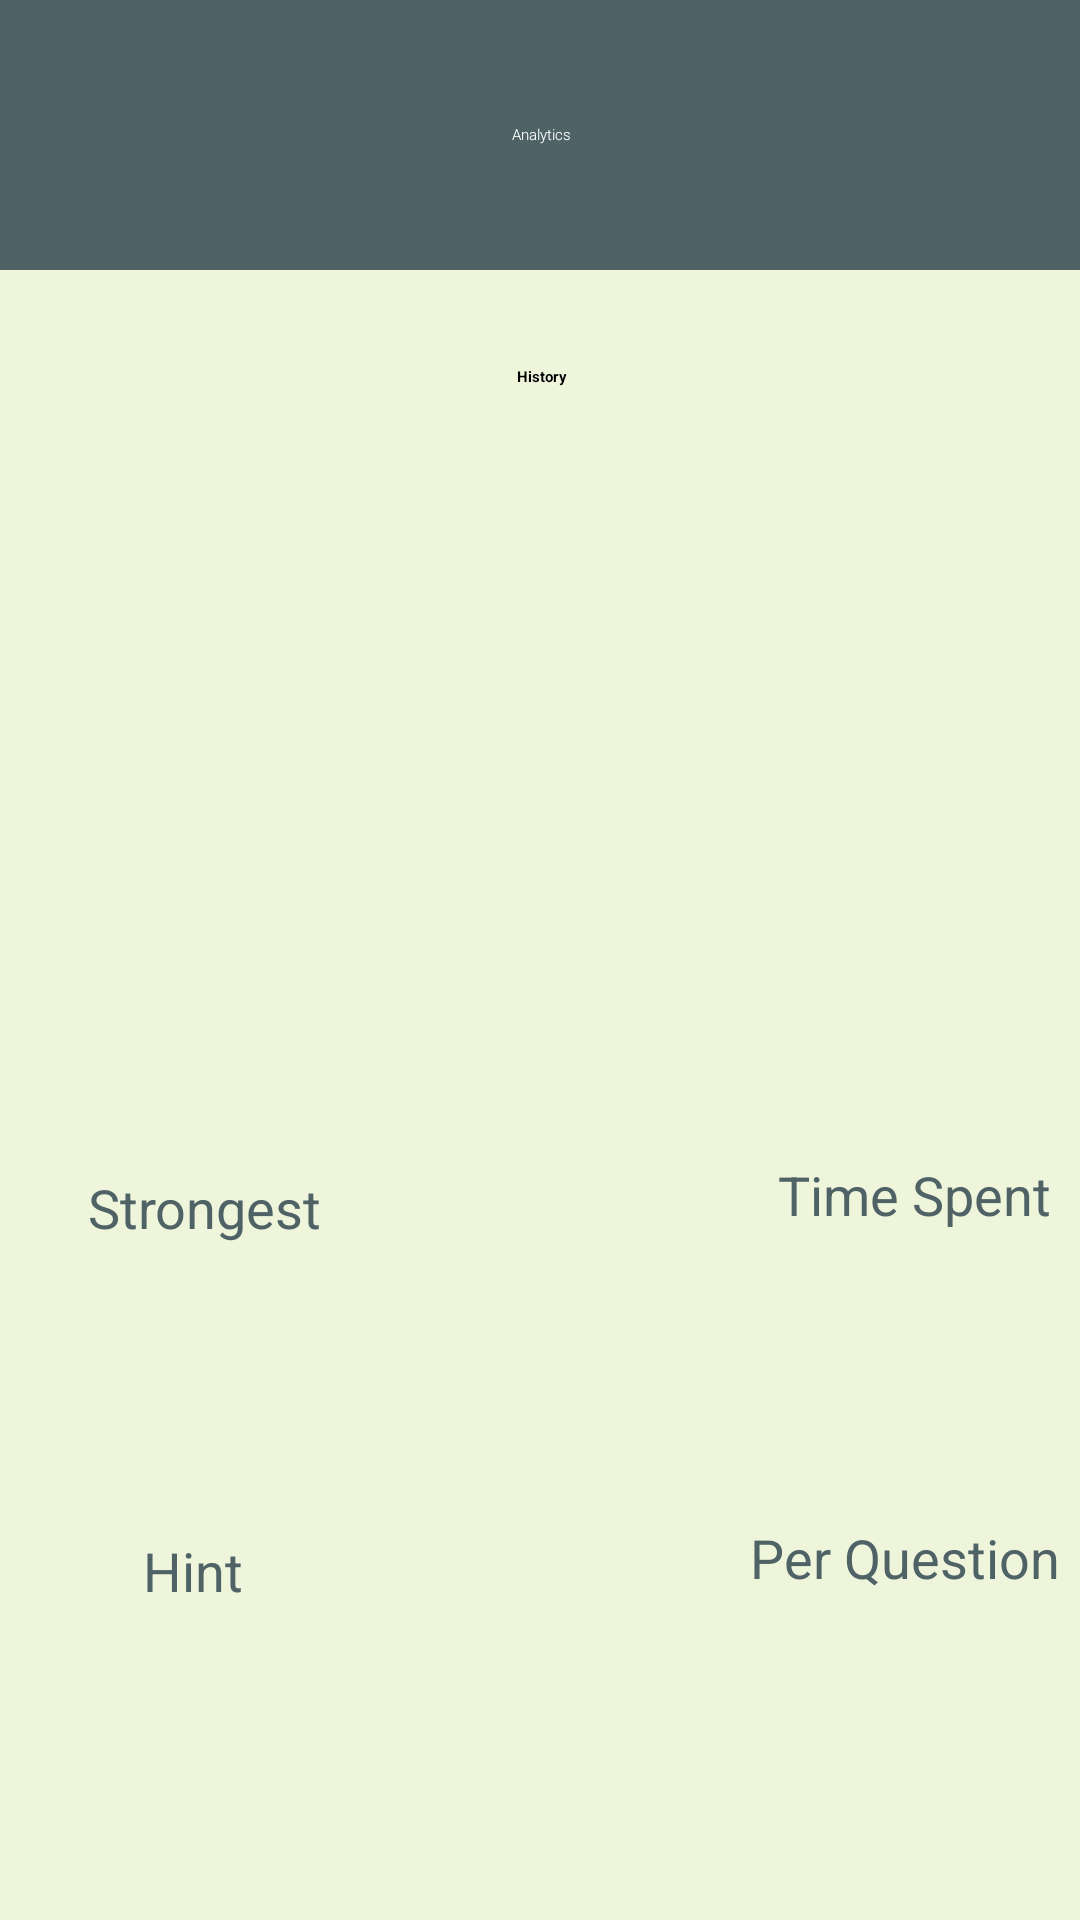

Write the Android layout XML for this screen, with the resource values it uses.
<!-- AndroidManifest.xml: application theme Theme.QuizApp -->
<!-- res/layout/activity_analytics.xml -->
<?xml version="1.0" encoding="utf-8"?>
<androidx.constraintlayout.widget.ConstraintLayout xmlns:android="http://schemas.android.com/apk/res/android"
    xmlns:app="http://schemas.android.com/apk/res-auto"
    xmlns:tools="http://schemas.android.com/tools"
    android:layout_width="match_parent"
    android:layout_height="match_parent"
    tools:context=".AnalyticsActivity">

    <LinearLayout
        android:layout_width="409dp"
        android:layout_height="729dp"
        android:background="@color/pastel_lime"
        android:orientation="vertical"
        app:layout_constraintEnd_toEndOf="parent"
        app:layout_constraintStart_toStartOf="parent"
        app:layout_constraintTop_toTopOf="parent">

        <TextView
            android:id="@+id/analytics_title"
            android:layout_width="match_parent"
            android:layout_height="90dp"
            android:background="@color/pastel_dark_green"
            android:fontFamily="sans-serif-light"
            android:gravity="center"
            android:text="@string/analyticsTitle"
            android:textAppearance="@style/TextAppearance.AppCompat.Display2"
            android:textColor="@color/white"
            android:textColorHint="@color/pastel_dark_green" />

        <Space
            android:layout_width="match_parent"
            android:layout_height="32dp" />

        <TextView
            android:id="@+id/historyLabel"
            android:layout_width="match_parent"
            android:layout_height="wrap_content"
            android:gravity="center"
            android:textStyle="bold"
            android:text="@string/historyLabel" />

        <ImageView
            android:id="@+id/historyImage"
            android:layout_width="359dp"
            android:layout_height="131dp"
            android:layout_gravity="center"
            android:contentDescription="@string/history_image"
            app:srcCompat="@drawable/history_image"
            tools:ignore="DuplicateSpeakableTextCheck" />

        <Space
            android:layout_width="match_parent"
            android:layout_height="46dp" />

        <LinearLayout
            android:layout_width="match_parent"
            android:layout_height="121dp"
            android:orientation="horizontal">

            <LinearLayout
                android:layout_width="184dp"
                android:layout_height="114dp"
                android:orientation="vertical">

                <ImageView
                    android:id="@+id/strongImage"
                    android:layout_width="95dp"
                    android:layout_height="80dp"
                    android:layout_gravity="center"
                    android:contentDescription="@string/strongLabel"
                    app:srcCompat="@drawable/strength_image"
                    tools:ignore="DuplicateSpeakableTextCheck" />

                <TextView
                    android:id="@+id/strengthText"
                    android:layout_width="wrap_content"
                    android:layout_height="33dp"
                    android:layout_gravity="center"
                    android:foregroundTint="#FFFFFF"
                    android:gravity="center"
                    android:text="@string/strongLabel"
                    android:textColor="@color/pastel_dark_green"
                    android:textSize="18sp" />

            </LinearLayout>

            <Space
                android:layout_width="wrap_content"
                android:layout_height="121dp"
                android:layout_weight="1" />

            <LinearLayout
                android:layout_width="wrap_content"
                android:layout_height="118dp"
                android:layout_weight="1"
                android:orientation="vertical">

                <ImageView
                    android:id="@+id/timeSpentImage"
                    android:layout_width="95dp"
                    android:layout_height="80dp"
                    android:layout_gravity="center"
                    android:contentDescription="@string/timeSpentLabel"
                    android:layoutDirection="rtl"
                    app:srcCompat="@drawable/time_spent" />

                <TextView
                    android:id="@+id/analyticsImageText"
                    android:layout_width="wrap_content"
                    android:layout_height="wrap_content"
                    android:layout_gravity="center"
                    android:text="@string/timeSpentLabel"
                    android:textAlignment="center"
                    android:textColor="@color/pastel_dark_green"
                    android:textSize="18sp" />
            </LinearLayout>

        </LinearLayout>

        <LinearLayout
            android:layout_width="match_parent"
            android:layout_height="114dp"
            android:orientation="horizontal">

            <LinearLayout
                android:layout_width="177dp"
                android:layout_height="112dp"
                android:orientation="vertical">

                <ImageView
                    android:id="@+id/hintImage"
                    android:layout_width="95dp"
                    android:layout_height="80dp"
                    android:layout_gravity="center"
                    android:contentDescription="@string/hintLabel"
                    app:srcCompat="@drawable/hint"
                    tools:ignore="DuplicateSpeakableTextCheck" />

                <TextView
                    android:id="@+id/hintImageText"
                    android:layout_width="wrap_content"
                    android:layout_height="33dp"
                    android:layout_gravity="center"
                    android:foregroundTint="#FFFFFF"
                    android:gravity="center"
                    android:text="@string/hintLabel"
                    android:textColor="@color/pastel_dark_green"
                    android:textSize="18sp" />

            </LinearLayout>

            <Space
                android:layout_width="1dp"
                android:layout_height="match_parent"
                android:layout_weight="1" />

            <LinearLayout
                android:layout_width="wrap_content"
                android:layout_height="112dp"
                android:layout_weight="1"
                android:orientation="vertical">

                <ImageView
                    android:id="@+id/accurAcyPerQuestionImage"
                    android:layout_width="95dp"
                    android:layout_height="80dp"
                    android:layout_gravity="center"
                    android:contentDescription="@string/accuracyPerQuestionLabel"
                    android:layoutDirection="rtl"
                    app:srcCompat="@drawable/accuracy" />

                <TextView
                    android:id="@+id/accuracyPerQuestionImageText"
                    android:layout_width="wrap_content"
                    android:layout_height="wrap_content"
                    android:layout_gravity="center"
                    android:text="@string/accuracyPerQuestionLabel"
                    android:textAlignment="center"
                    android:textColor="@color/pastel_dark_green"
                    android:textSize="18sp" />
            </LinearLayout>
        </LinearLayout>

        <Space
            android:layout_width="match_parent"
            android:layout_height="103dp" />

        <LinearLayout
            android:layout_width="match_parent"
            android:layout_height="74dp"
            android:background="@color/white"
            android:orientation="horizontal">

            <Space
                android:layout_width="30dp"
                android:layout_height="match_parent" />

            <LinearLayout
                android:layout_width="20dp"
                android:layout_height="match_parent"
                android:layout_weight="1"
                android:orientation="horizontal">

                <ImageView
                    android:id="@+id/home_icon"
                    android:layout_width="48dp"
                    android:layout_height="match_parent"
                    android:contentDescription="@string/history_image"
                    android:onClick="launchMain"
                    app:srcCompat="@drawable/home_icon" />
            </LinearLayout>

            <Space
                android:layout_width="63dp"
                android:layout_height="match_parent" />

            <LinearLayout
                android:layout_width="40dp"
                android:layout_height="match_parent"
                android:layout_weight="1"
                android:orientation="horizontal">

                <ImageView
                    android:id="@+id/search_icon"
                    android:layout_width="46dp"
                    android:layout_height="match_parent"
                    android:contentDescription="@string/history_image"
                    app:srcCompat="@drawable/search_icon" />
            </LinearLayout>

            <Space
                android:layout_width="21dp"
                android:layout_height="match_parent" />

            <LinearLayout
                android:layout_width="40dp"
                android:layout_height="match_parent"
                android:layout_weight="1"
                android:orientation="horizontal">

                <ImageView
                    android:id="@+id/analytics_icon"
                    android:layout_width="56dp"
                    android:layout_height="87dp"
                    android:background="@color/white"
                    android:contentDescription="@string/history_image"
                    app:srcCompat="@drawable/graph" />
            </LinearLayout>

            <Space
                android:layout_width="30dp"
                android:layout_height="match_parent" />

            <LinearLayout
                android:layout_width="40dp"
                android:layout_height="match_parent"
                android:layout_weight="1"
                android:orientation="horizontal">

                <ImageView
                    android:id="@+id/settings_icon"
                    android:layout_width="48dp"
                    android:layout_height="match_parent"
                    android:contentDescription="@string/history_image"
                    android:onClick="launchLoginScreen"
                    app:srcCompat="@drawable/settings_icon" />
            </LinearLayout>
        </LinearLayout>
    </LinearLayout>
</androidx.constraintlayout.widget.ConstraintLayout>
<!-- resources referenced by this layout -->
<resources>
  <color name="pastel_dark_green">#4f6367</color>
  <color name="pastel_lime">#EEF5DB</color>
  <color name="white">#FFFFFFFF</color>
  <!-- drawable accuracy: png bitmap (drawable, 16539 bytes) -->
  <!-- drawable graph: png bitmap (drawable, 605 bytes) -->
  <!-- drawable hint: png bitmap (drawable, 106825 bytes) -->
  <!-- drawable history_image: png bitmap (drawable, 42311 bytes) -->
  <!-- drawable strength_image: png bitmap (drawable, 38197 bytes) -->
  <!-- drawable time_spent: png bitmap (drawable, 28289 bytes) -->
  <string name="accuracyPerQuestionLabel">Per Question</string>
  <string name="analyticsTitle">Analytics</string>
  <string name="hintLabel">Hint</string>
  <string name="historyLabel">History</string>
  <string name="history_image">TODO</string>
  <string name="strongLabel">Strongest</string>
  <string name="timeSpentLabel">Time Spent</string>
  <style name="Theme.QuizApp" parent="Theme.MaterialComponents.DayNight.DarkActionBar">
          
          <item name="colorPrimary">@color/purple_200</item>
          <item name="colorPrimaryVariant">@color/purple_700</item>
          <item name="colorOnPrimary">@color/black</item>
          
          <item name="colorSecondary">@color/teal_200</item>
          <item name="colorSecondaryVariant">@color/coral</item>
          <item name="colorOnSecondary">@color/black</item>
          
          <item name="android:statusBarColor" tools:targetApi="l">?attr/colorPrimaryVariant</item>
          
      </style>
  <color name="purple_200">#FFBB86FC</color>
  <color name="purple_700">#FF3700B3</color>
  <color name="black">#FF000000</color>
  <color name="teal_200">#FF03DAC5</color>
  <color name="coral">#FE5F55</color>
</resources>
